Labelled photos from "public_dataset", an image-classification folder in Teaun9/Computer-Vision. The possible labels are: crazing, inclusion, pitted surface, rolled-in scale, scratches.

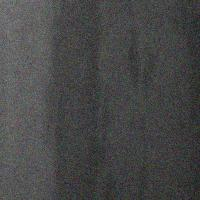
Label: inclusion

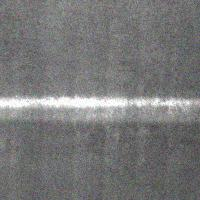
Label: scratches

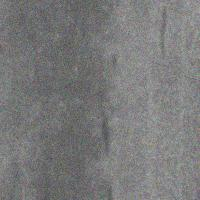
Label: inclusion

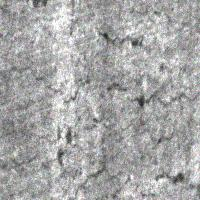
Label: crazing

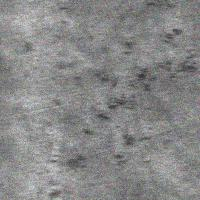
Label: rolled-in scale

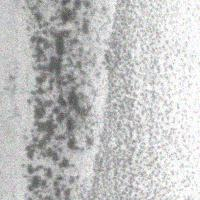
Label: pitted surface
